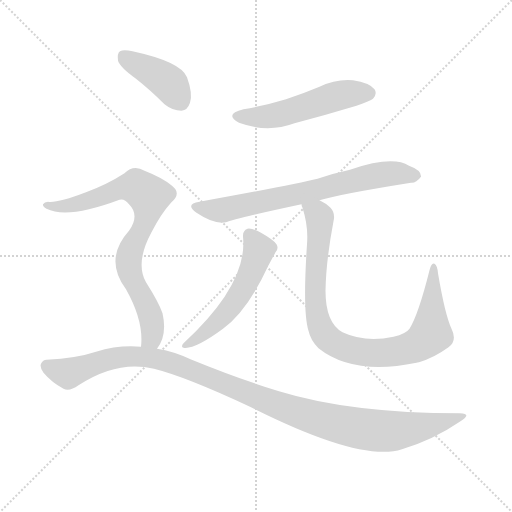
t = 0.00 s
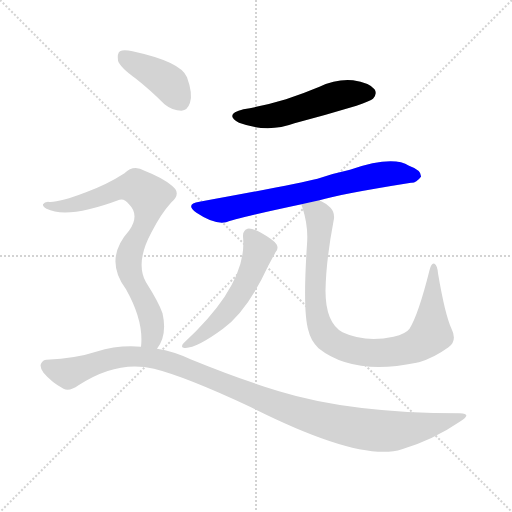
t = 1.16 s
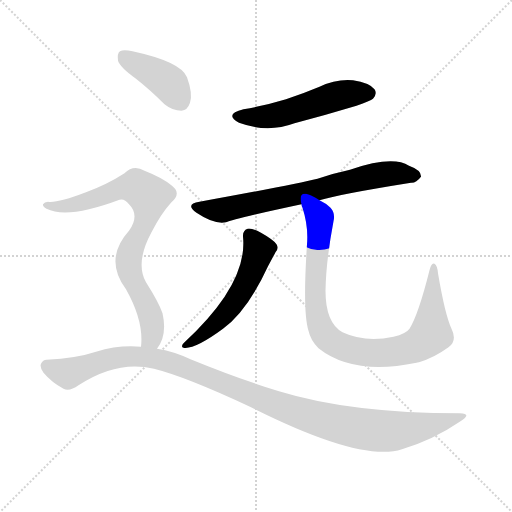
t = 2.32 s
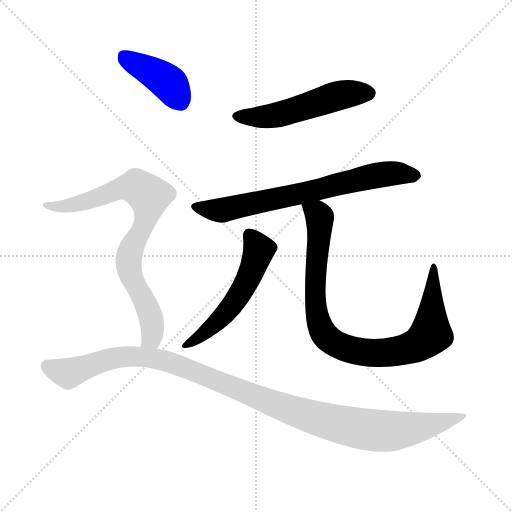
t = 3.48 s
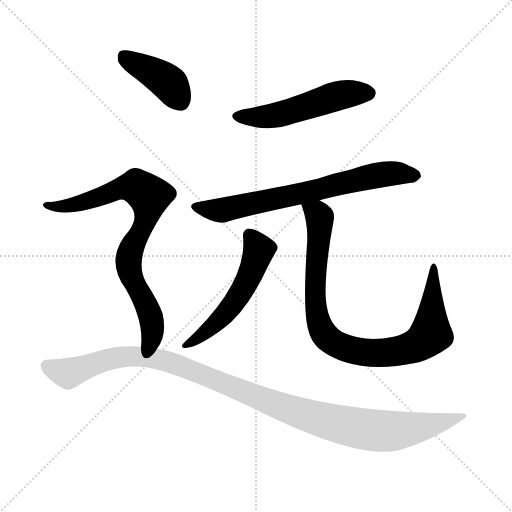
t = 4.64 s
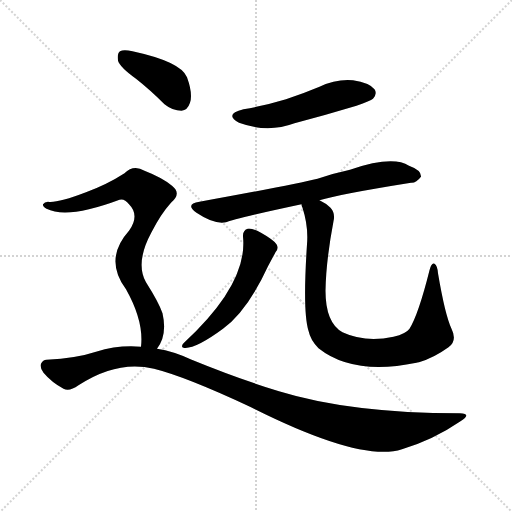
t = 5.80 s

The animated SVG that drew these frames (rendered in a browser with its animation timeline set to each time). Animation: 7 CSS @keyframes rules; one cycle of 5.80 s.

<svg version="1.1" viewBox="0 0 1024 1024" xmlns="http://www.w3.org/2000/svg">
  <g stroke="lightgray" stroke-dasharray="1,1" stroke-width="1" transform="scale(4, 4)">
    <line x1="0" y1="0" x2="256" y2="256"></line>
    <line x1="256" y1="0" x2="0" y2="256"></line>
    <line x1="128" y1="0" x2="128" y2="256"></line>
    <line x1="0" y1="128" x2="256" y2="128"></line>
  </g>
<g transform="scale(1, -1) translate(0, -900)">
   <style type="text/css">
    @keyframes keyframes0 {
      from {
       stroke: blue;
       stroke-dashoffset: 521;
       stroke-width: 128;
       }
       63% {
       animation-timing-function: step-end;
       stroke: blue;
       stroke-dashoffset: 0;
       stroke-width: 128;
       }
       to {
       stroke: black;
       stroke-width: 1024;
       }
       }
       #make-me-a-hanzi-animation-0 {
         animation: keyframes0 0.673991s both;
         animation-delay: 0.000000s;
         animation-timing-function: linear;
       }
    @keyframes keyframes1 {
      from {
       stroke: blue;
       stroke-dashoffset: 702;
       stroke-width: 128;
       }
       70% {
       animation-timing-function: step-end;
       stroke: blue;
       stroke-dashoffset: 0;
       stroke-width: 128;
       }
       to {
       stroke: black;
       stroke-width: 1024;
       }
       }
       #make-me-a-hanzi-animation-1 {
         animation: keyframes1 0.821289s both;
         animation-delay: 0.673991s;
         animation-timing-function: linear;
       }
    @keyframes keyframes2 {
      from {
       stroke: blue;
       stroke-dashoffset: 538;
       stroke-width: 128;
       }
       64% {
       animation-timing-function: step-end;
       stroke: blue;
       stroke-dashoffset: 0;
       stroke-width: 128;
       }
       to {
       stroke: black;
       stroke-width: 1024;
       }
       }
       #make-me-a-hanzi-animation-2 {
         animation: keyframes2 0.687826s both;
         animation-delay: 1.495280s;
         animation-timing-function: linear;
       }
    @keyframes keyframes3 {
      from {
       stroke: blue;
       stroke-dashoffset: 898;
       stroke-width: 128;
       }
       75% {
       animation-timing-function: step-end;
       stroke: blue;
       stroke-dashoffset: 0;
       stroke-width: 128;
       }
       to {
       stroke: black;
       stroke-width: 1024;
       }
       }
       #make-me-a-hanzi-animation-3 {
         animation: keyframes3 0.980794s both;
         animation-delay: 2.183105s;
         animation-timing-function: linear;
       }
    @keyframes keyframes4 {
      from {
       stroke: blue;
       stroke-dashoffset: 404;
       stroke-width: 128;
       }
       57% {
       animation-timing-function: step-end;
       stroke: blue;
       stroke-dashoffset: 0;
       stroke-width: 128;
       }
       to {
       stroke: black;
       stroke-width: 1024;
       }
       }
       #make-me-a-hanzi-animation-4 {
         animation: keyframes4 0.578776s both;
         animation-delay: 3.163900s;
         animation-timing-function: linear;
       }
    @keyframes keyframes5 {
      from {
       stroke: blue;
       stroke-dashoffset: 793;
       stroke-width: 128;
       }
       72% {
       animation-timing-function: step-end;
       stroke: blue;
       stroke-dashoffset: 0;
       stroke-width: 128;
       }
       to {
       stroke: black;
       stroke-width: 1024;
       }
       }
       #make-me-a-hanzi-animation-5 {
         animation: keyframes5 0.895345s both;
         animation-delay: 3.742676s;
         animation-timing-function: linear;
       }
    @keyframes keyframes6 {
      from {
       stroke: blue;
       stroke-dashoffset: 1121;
       stroke-width: 128;
       }
       78% {
       animation-timing-function: step-end;
       stroke: blue;
       stroke-dashoffset: 0;
       stroke-width: 128;
       }
       to {
       stroke: black;
       stroke-width: 1024;
       }
       }
       #make-me-a-hanzi-animation-6 {
         animation: keyframes6 1.162272s both;
         animation-delay: 4.638021s;
         animation-timing-function: linear;
       }
</style>
<path d="M 487.0 681.5 Q 447.0 671.5 478.0 654.5 Q 535.0 633.5 589.0 653.5 Q 650.0 669.5 713.0 688.5 Q 741.0 698.5 746.0 702.5 Q 755.0 712.5 749.0 721.5 Q 739.0 734.5 706.0 739.5 Q 672.0 742.5 639.0 726.5 Q 608.0 713.5 572.0 701.5 Q 533.0 689.5 487.0 681.5 Z" fill="lightgray"></path> 
<path d="M 639.0 499.5 Q 678.0 511.5 822.0 534.5 Q 832.0 533.5 842.0 546.5 Q 843.0 559.5 818.0 568.5 Q 785.0 589.5 700.0 560.5 Q 667.0 553.5 635.0 542.5 Q 587.0 530.5 399.0 496.5 Q 369.0 492.5 393.0 474.5 Q 429.0 450.5 452.0 455.5 Q 467.0 462.5 603.0 491.5 L 639.0 499.5 Z" fill="lightgray"></path> 
<path d="M 486.0 426.5 Q 496.0 332.5 367.0 213.5 Q 361.0 206.5 367.0 204.5 Q 389.0 200.5 446.0 242.5 Q 495.0 278.5 536.0 367.5 Q 543.0 380.5 551.0 395.5 Q 558.0 402.5 553.0 411.5 Q 547.0 420.5 522.0 434.5 Q 503.0 444.5 495.0 442.5 Q 485.0 438.5 486.0 426.5 Z" fill="lightgray"></path> 
<path d="M 903.0 242.5 Q 890.0 270.5 876.0 353.5 Q 875.0 368.5 869.0 372.5 Q 863.0 375.5 859.0 359.5 Q 837.0 271.5 819.0 242.5 Q 812.0 232.5 787.0 226.5 Q 730.0 214.5 685.0 235.5 Q 651.0 254.5 651.0 318.5 Q 652.0 378.5 667.0 457.5 Q 671.0 473.5 661.0 484.5 Q 652.0 493.5 639.0 499.5 C 614.0 515.5 595.0 520.5 603.0 491.5 Q 603.0 488.5 605.0 484.5 Q 617.0 447.5 614.0 411.5 Q 605.0 276.5 617.0 238.5 Q 621.0 219.5 637.0 203.5 Q 706.0 148.5 833.0 174.5 Q 834.0 175.5 838.0 175.5 Q 868.0 184.5 897.0 205.5 Q 915.0 218.5 903.0 242.5 Z" fill="lightgray"></path> 
<path d="M 272.0 742.5 Q 300.0 720.5 329.0 691.5 Q 345.0 678.5 363.0 678.5 Q 375.0 679.5 380.0 694.5 Q 386.0 712.5 374.0 745.5 Q 362.0 776.5 265.0 797.5 Q 247.0 801.5 240.0 797.5 Q 234.0 793.5 236.0 778.5 Q 240.0 765.5 272.0 742.5 Z" fill="lightgray"></path> 
<path d="M 314.0 202.5 Q 335.0 229.5 325.0 273.5 Q 318.0 294.5 292.0 335.5 Q 270.0 374.5 303.0 435.5 Q 322.0 472.5 342.0 494.5 Q 364.0 512.5 344.0 528.5 Q 325.0 544.5 289.0 558.5 Q 267.0 571.5 249.0 553.5 Q 215.0 531.5 172.0 515.5 Q 114.0 493.5 96.0 496.5 Q 89.0 496.5 86.0 491.5 Q 85.0 487.5 93.0 482.5 Q 135.0 461.5 239.0 500.5 Q 249.0 503.5 258.0 491.5 Q 280.0 469.5 258.0 438.5 Q 207.0 381.5 252.0 321.5 Q 288.0 257.5 282.0 206.5 C 281.0 176.5 299.0 176.5 314.0 202.5 Z" fill="lightgray"></path> 
<path d="M 282.0 206.5 Q 237.0 210.5 192.0 196.5 Q 153.0 183.5 93.0 180.5 Q 86.0 180.5 82.0 172.5 Q 79.0 165.5 87.0 154.5 Q 103.0 135.5 127.0 122.5 Q 139.0 116.5 157.0 129.5 Q 235.0 180.5 308.0 162.5 Q 372.0 146.5 500.0 86.5 Q 722.0 -25.5 804.0 1.5 Q 867.0 20.5 921.0 57.5 Q 945.0 72.5 920.0 73.5 Q 701.0 73.5 558.0 117.5 Q 479.0 141.5 381.0 181.5 Q 347.0 197.5 314.0 202.5 L 282.0 206.5 Z" fill="lightgray"></path> 
      <clipPath id="make-me-a-hanzi-clip-0">
      <path d="M 487.0 681.5 Q 447.0 671.5 478.0 654.5 Q 535.0 633.5 589.0 653.5 Q 650.0 669.5 713.0 688.5 Q 741.0 698.5 746.0 702.5 Q 755.0 712.5 749.0 721.5 Q 739.0 734.5 706.0 739.5 Q 672.0 742.5 639.0 726.5 Q 608.0 713.5 572.0 701.5 Q 533.0 689.5 487.0 681.5 Z" fill="lightgray"></path>
      </clipPath>
      <path clip-path="url(#make-me-a-hanzi-clip-0)" d="M 479.0 669.5 L 534.0 666.5 L 678.0 709.5 L 737.0 713.5 " fill="none" id="make-me-a-hanzi-animation-0" stroke-dasharray="393 786" stroke-linecap="round"></path>

      <clipPath id="make-me-a-hanzi-clip-1">
      <path d="M 639.0 499.5 Q 678.0 511.5 822.0 534.5 Q 832.0 533.5 842.0 546.5 Q 843.0 559.5 818.0 568.5 Q 785.0 589.5 700.0 560.5 Q 667.0 553.5 635.0 542.5 Q 587.0 530.5 399.0 496.5 Q 369.0 492.5 393.0 474.5 Q 429.0 450.5 452.0 455.5 Q 467.0 462.5 603.0 491.5 L 639.0 499.5 Z" fill="lightgray"></path>
      </clipPath>
      <path clip-path="url(#make-me-a-hanzi-clip-1)" d="M 394.0 486.5 L 444.0 479.5 L 586.0 507.5 L 753.0 549.5 L 798.0 553.5 L 831.0 547.5 " fill="none" id="make-me-a-hanzi-animation-1" stroke-dasharray="574 1148" stroke-linecap="round"></path>

      <clipPath id="make-me-a-hanzi-clip-2">
      <path d="M 486.0 426.5 Q 496.0 332.5 367.0 213.5 Q 361.0 206.5 367.0 204.5 Q 389.0 200.5 446.0 242.5 Q 495.0 278.5 536.0 367.5 Q 543.0 380.5 551.0 395.5 Q 558.0 402.5 553.0 411.5 Q 547.0 420.5 522.0 434.5 Q 503.0 444.5 495.0 442.5 Q 485.0 438.5 486.0 426.5 Z" fill="lightgray"></path>
      </clipPath>
      <path clip-path="url(#make-me-a-hanzi-clip-2)" d="M 499.0 429.5 L 518.0 400.5 L 485.0 322.5 L 463.0 287.5 L 428.0 249.5 L 371.0 209.5 " fill="none" id="make-me-a-hanzi-animation-2" stroke-dasharray="410 820" stroke-linecap="round"></path>

      <clipPath id="make-me-a-hanzi-clip-3">
      <path d="M 903.0 242.5 Q 890.0 270.5 876.0 353.5 Q 875.0 368.5 869.0 372.5 Q 863.0 375.5 859.0 359.5 Q 837.0 271.5 819.0 242.5 Q 812.0 232.5 787.0 226.5 Q 730.0 214.5 685.0 235.5 Q 651.0 254.5 651.0 318.5 Q 652.0 378.5 667.0 457.5 Q 671.0 473.5 661.0 484.5 Q 652.0 493.5 639.0 499.5 C 614.0 515.5 595.0 520.5 603.0 491.5 Q 603.0 488.5 605.0 484.5 Q 617.0 447.5 614.0 411.5 Q 605.0 276.5 617.0 238.5 Q 621.0 219.5 637.0 203.5 Q 706.0 148.5 833.0 174.5 Q 834.0 175.5 838.0 175.5 Q 868.0 184.5 897.0 205.5 Q 915.0 218.5 903.0 242.5 Z" fill="lightgray"></path>
      </clipPath>
      <path clip-path="url(#make-me-a-hanzi-clip-3)" d="M 610.0 489.5 L 639.0 465.5 L 630.0 335.5 L 633.0 274.5 L 647.0 233.5 L 677.0 209.5 L 725.0 195.5 L 768.0 194.5 L 821.0 204.5 L 851.0 221.5 L 862.0 232.5 L 868.0 366.5 " fill="none" id="make-me-a-hanzi-animation-3" stroke-dasharray="770 1540" stroke-linecap="round"></path>

      <clipPath id="make-me-a-hanzi-clip-4">
      <path d="M 272.0 742.5 Q 300.0 720.5 329.0 691.5 Q 345.0 678.5 363.0 678.5 Q 375.0 679.5 380.0 694.5 Q 386.0 712.5 374.0 745.5 Q 362.0 776.5 265.0 797.5 Q 247.0 801.5 240.0 797.5 Q 234.0 793.5 236.0 778.5 Q 240.0 765.5 272.0 742.5 Z" fill="lightgray"></path>
      </clipPath>
      <path clip-path="url(#make-me-a-hanzi-clip-4)" d="M 247.0 788.5 L 337.0 734.5 L 360.0 698.5 " fill="none" id="make-me-a-hanzi-animation-4" stroke-dasharray="276 552" stroke-linecap="round"></path>

      <clipPath id="make-me-a-hanzi-clip-5">
      <path d="M 314.0 202.5 Q 335.0 229.5 325.0 273.5 Q 318.0 294.5 292.0 335.5 Q 270.0 374.5 303.0 435.5 Q 322.0 472.5 342.0 494.5 Q 364.0 512.5 344.0 528.5 Q 325.0 544.5 289.0 558.5 Q 267.0 571.5 249.0 553.5 Q 215.0 531.5 172.0 515.5 Q 114.0 493.5 96.0 496.5 Q 89.0 496.5 86.0 491.5 Q 85.0 487.5 93.0 482.5 Q 135.0 461.5 239.0 500.5 Q 249.0 503.5 258.0 491.5 Q 280.0 469.5 258.0 438.5 Q 207.0 381.5 252.0 321.5 Q 288.0 257.5 282.0 206.5 C 281.0 176.5 299.0 176.5 314.0 202.5 Z" fill="lightgray"></path>
      </clipPath>
      <path clip-path="url(#make-me-a-hanzi-clip-5)" d="M 93.0 489.5 L 119.0 486.5 L 156.0 492.5 L 258.0 526.5 L 273.0 526.5 L 298.0 507.5 L 294.0 468.5 L 263.0 405.5 L 257.0 374.5 L 265.0 340.5 L 301.0 269.5 L 303.0 224.5 L 288.0 212.5 " fill="none" id="make-me-a-hanzi-animation-5" stroke-dasharray="665 1330" stroke-linecap="round"></path>

      <clipPath id="make-me-a-hanzi-clip-6">
      <path d="M 282.0 206.5 Q 237.0 210.5 192.0 196.5 Q 153.0 183.5 93.0 180.5 Q 86.0 180.5 82.0 172.5 Q 79.0 165.5 87.0 154.5 Q 103.0 135.5 127.0 122.5 Q 139.0 116.5 157.0 129.5 Q 235.0 180.5 308.0 162.5 Q 372.0 146.5 500.0 86.5 Q 722.0 -25.5 804.0 1.5 Q 867.0 20.5 921.0 57.5 Q 945.0 72.5 920.0 73.5 Q 701.0 73.5 558.0 117.5 Q 479.0 141.5 381.0 181.5 Q 347.0 197.5 314.0 202.5 L 282.0 206.5 Z" fill="lightgray"></path>
      </clipPath>
      <path clip-path="url(#make-me-a-hanzi-clip-6)" d="M 94.0 168.5 L 137.0 153.5 L 232.0 184.5 L 296.0 185.5 L 354.0 170.5 L 605.0 71.5 L 742.0 39.5 L 800.0 39.5 L 924.0 65.5 " fill="none" id="make-me-a-hanzi-animation-6" stroke-dasharray="993 1986" stroke-linecap="round"></path>

</g>
</svg>
